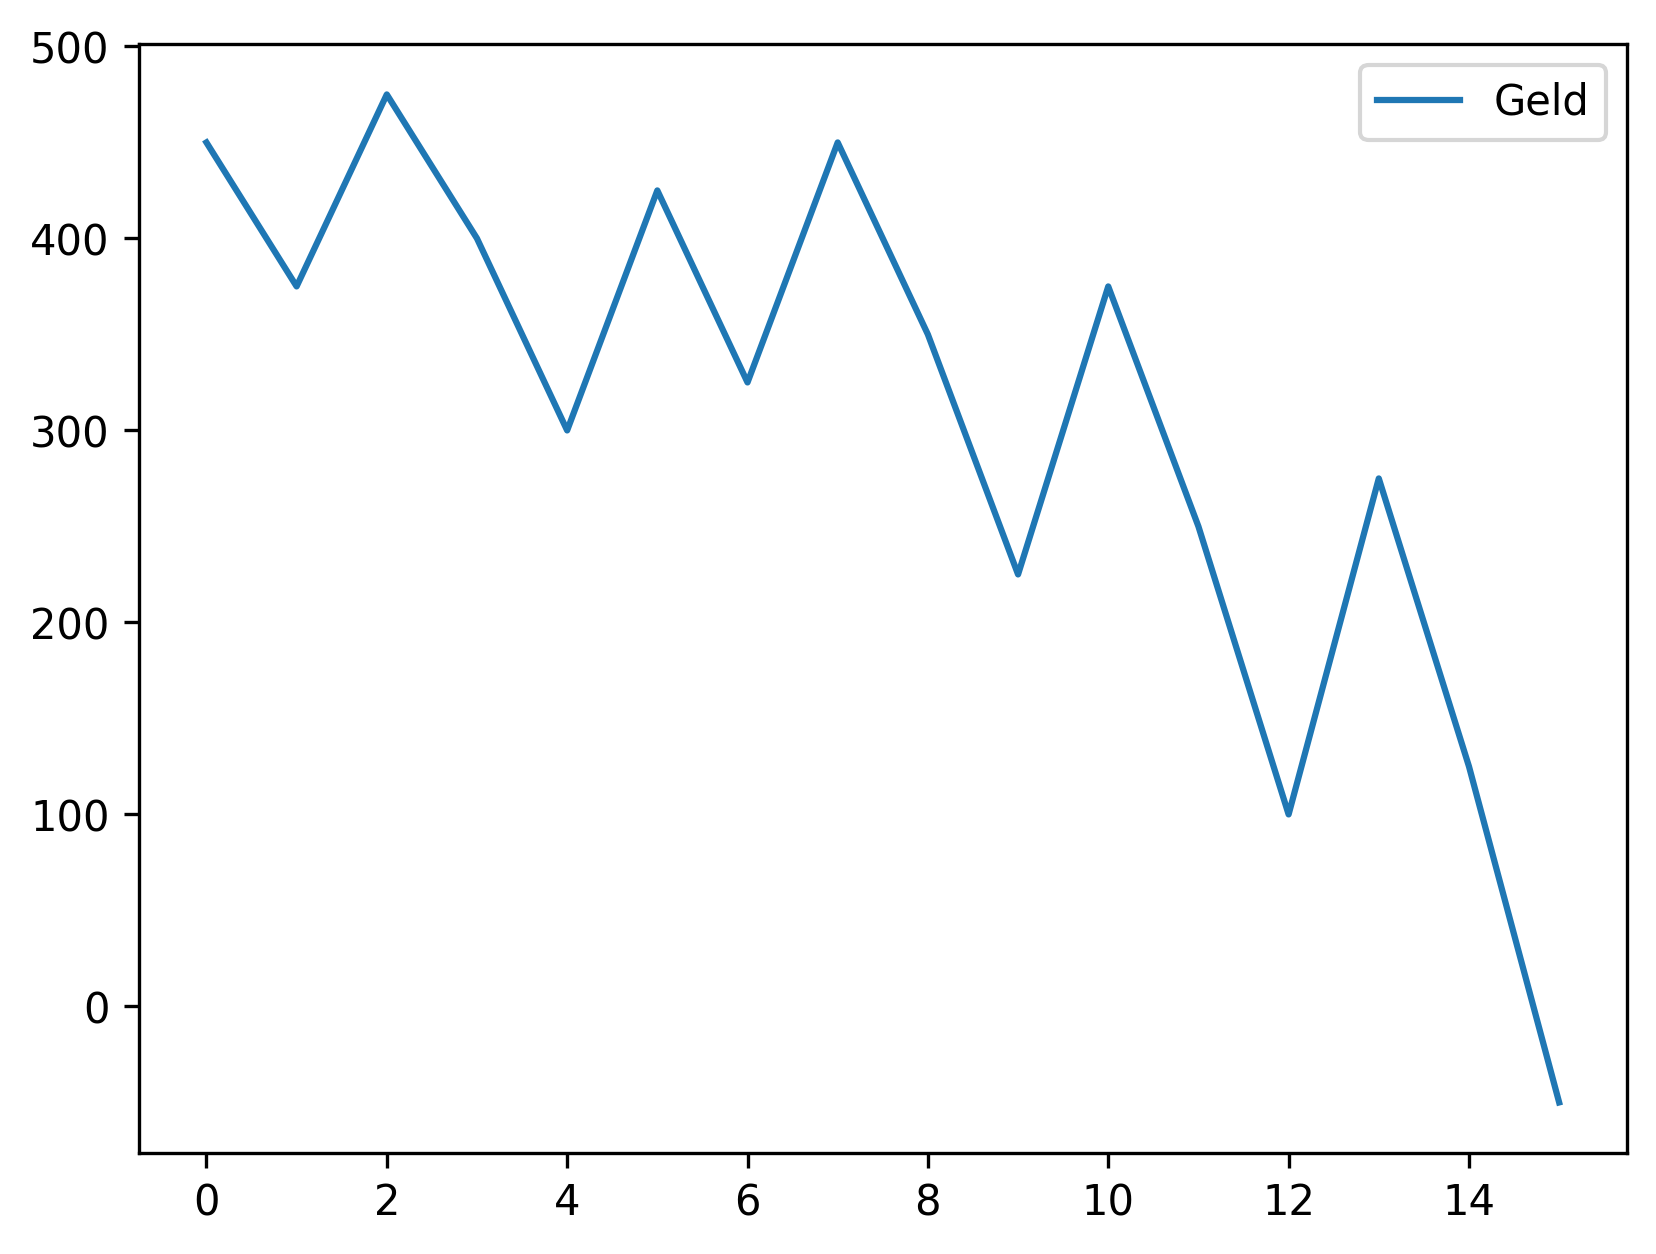

Data behind this chart, as committed beside it:
, Geld
0, 450
1, 375
2, 475
3, 400
4, 300
5, 425
6, 325
7, 450
8, 350
9, 225
10, 375
11, 250
12, 100
13, 275
14, 125
15, -50
